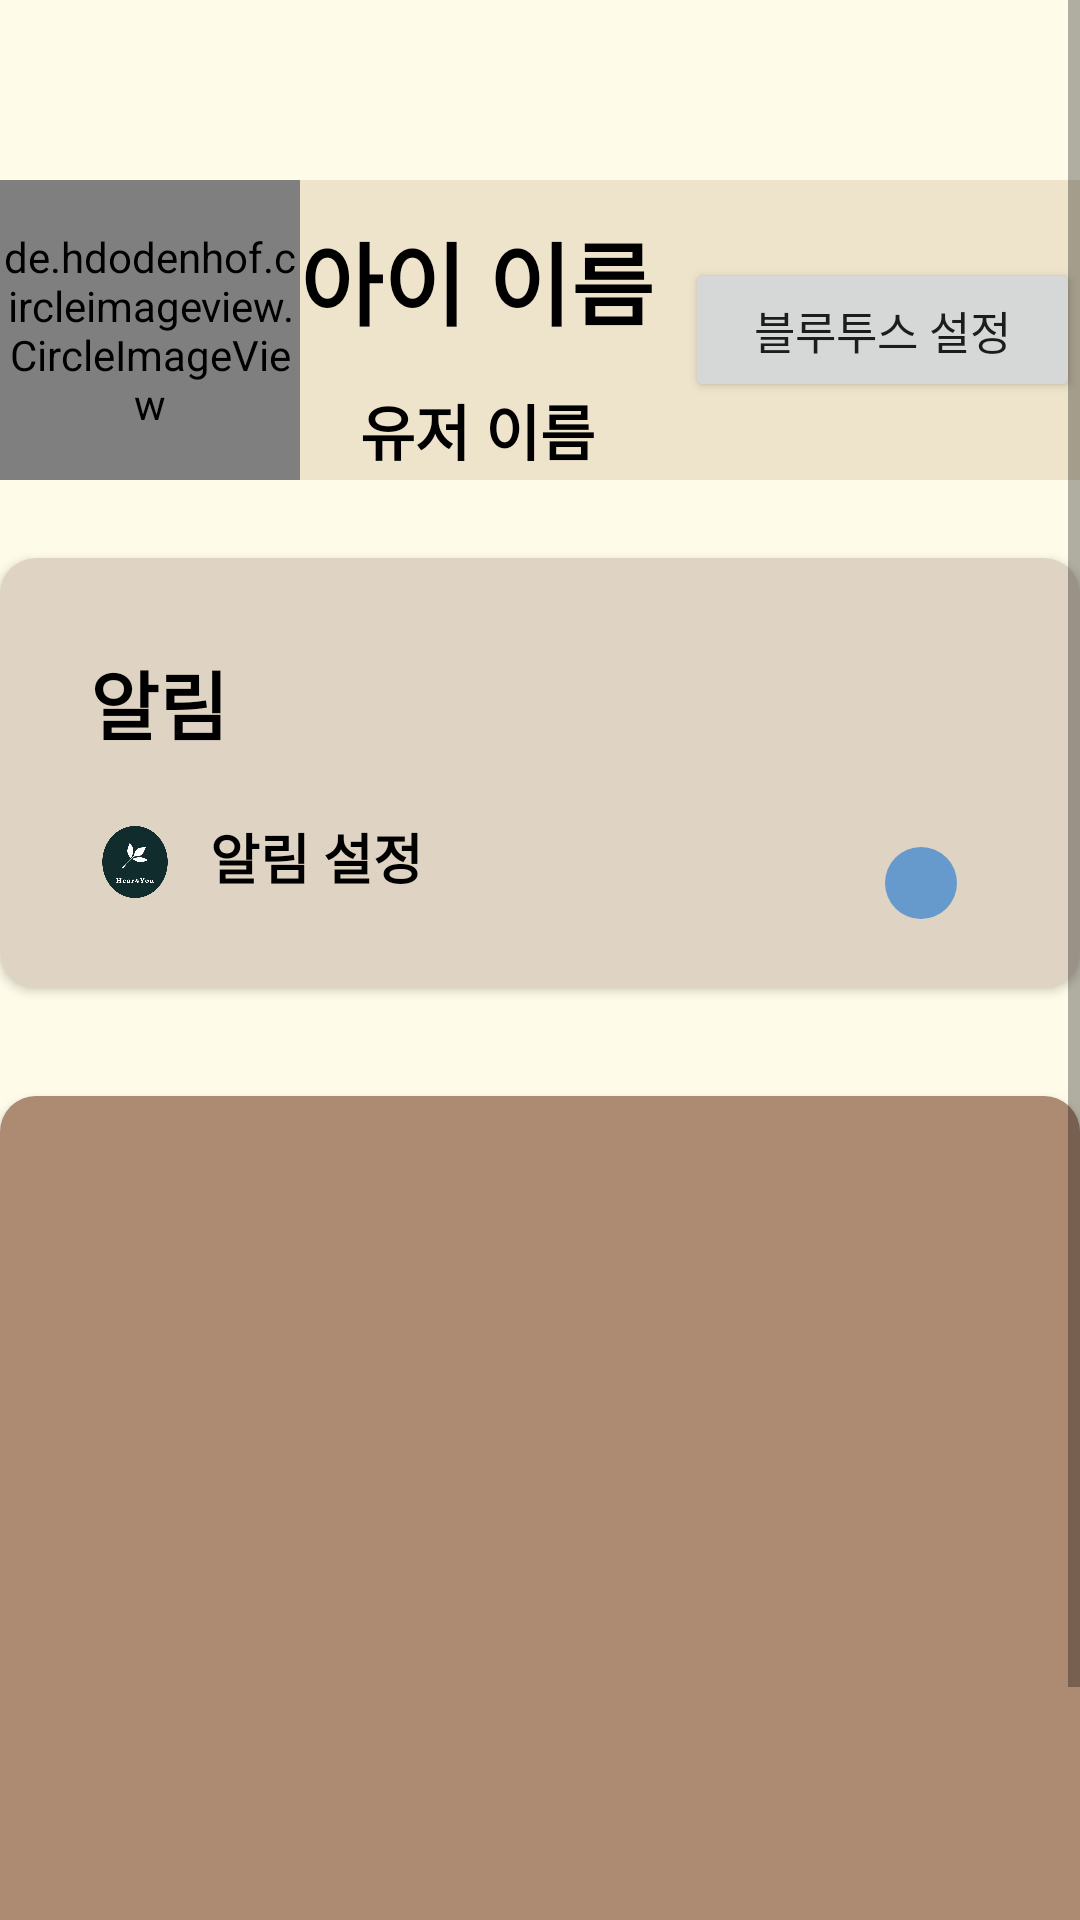

This screen was rendered from an Android layout file. Write that file and the resources it references.
<!-- AndroidManifest.xml: application theme Theme._1215DDAY -->
<!-- res/layout/fragment_account.xml -->
<?xml version="1.0" encoding="utf-8"?>
<ScrollView
    android:layout_width="match_parent"
    android:layout_height="match_parent"
    xmlns:android="http://schemas.android.com/apk/res/android"
    xmlns:tools="http://schemas.android.com/tools"
    xmlns:app="http://schemas.android.com/apk/res-auto">
<LinearLayout
    android:layout_width="match_parent"
    android:layout_height="match_parent"
    android:background="@color/FragmentBackground"
    android:orientation="vertical">


    <LinearLayout
        android:id="@+id/accountinfocard"
        android:layout_width="match_parent"
        android:layout_height="wrap_content"
        android:layout_marginTop="60dp"
        android:layout_marginBottom="16dp"
        android:orientation="horizontal"
        android:background="@color/accountUser">

        <de.hdodenhof.circleimageview.CircleImageView
            android:id="@+id/acc_image"
            android:layout_width="100dp"
            android:layout_height="100dp"
            android:src="@drawable/splash"
            app:civ_border_overlay="true"
            app:civ_border_width="2dp"
            app:civ_border_color="@color/black"/>

        <LinearLayout
            android:layout_width="wrap_content"
            android:layout_height="match_parent"
            android:orientation="vertical">

            <TextView
                android:id="@+id/acc_nickname"
                android:layout_width="wrap_content"
                android:layout_height="0dp"
                android:layout_weight="2"
                android:text="아이 이름"
                android:textSize="30dp"
                android:textColor="@color/black"
                android:textStyle="bold"
                android:gravity="center"/>

            <TextView
                android:layout_width="match_parent"
                android:layout_height="0dp"
                android:layout_weight="1"
                android:text="유저 이름"
                android:textSize="20dp"
                android:textColor="@color/black"
                android:textStyle="bold"
                android:gravity="center"/>
        </LinearLayout>
        <View
            android:layout_width="0dp"
            android:layout_height="0dp"
            android:layout_weight="1" />
        <LinearLayout
            android:layout_width="wrap_content"
            android:layout_height="match_parent">
            <Button
                android:id="@+id/accToBl"
                android:layout_width="wrap_content"
                android:layout_height="wrap_content"
                android:text="   블루투스 설정   "
                android:textSize="15sp"
                android:layout_gravity="center_vertical"/>

        </LinearLayout>


    </LinearLayout>


    <androidx.cardview.widget.CardView
        android:id="@+id/questionCardView"
        android:layout_width="match_parent"
        android:layout_height="wrap_content"
        android:layout_marginTop="10dp"
        android:layout_marginBottom="16dp"
        android:layout_below="@id/accountinfocard"
        android:backgroundTint="@color/accountAlarm"

        app:cardCornerRadius="12dp"
        app:cardBackgroundColor="#E3DCDC">
        <LinearLayout
            android:layout_width="wrap_content"
            android:layout_height="match_parent"
            android:orientation="vertical"
            android:layout_marginStart="30dp"
            android:layout_marginTop="30dp"
            android:layout_marginBottom="15dp"
            >
            <TextView
                android:layout_width="match_parent"
                android:layout_height="wrap_content"
                android:text="알림"
                android:textSize="25dp"
                android:textColor="@color/black"
                android:textStyle="bold"
                android:layout_marginBottom="20dp"/>
            <LinearLayout
                android:layout_width="wrap_content"
                android:layout_height="wrap_content">
                <ImageView
                    android:layout_width="30dp"
                    android:layout_height="30dp"
                    android:src="@drawable/splash"/>

                <TextView
                    android:layout_width="wrap_content"
                    android:layout_height="wrap_content"
                    android:text="알림 설정"
                    android:textColor="@color/black"
                    android:textStyle="bold"
                    android:textSize="18dp"
                    android:layout_marginStart="10dp"/>

                <androidx.appcompat.widget.SwitchCompat
                    android:id="@+id/switchAlarm"
                    android:layout_width="wrap_content"
                    android:layout_height="wrap_content"
                    android:layout_marginStart="150dp"
                    android:layout_marginBottom="10dp"
                    android:thumb="@drawable/switch_thumb"
                    app:track="@drawable/switch_track_selector"
                    app:thumbTextPadding="12dp"
                    app:switchMinWidth="0dp"
                    android:textOff=""
                    android:textOn=""
                    />
            </LinearLayout>
        </LinearLayout>




    </androidx.cardview.widget.CardView>


    
    <RelativeLayout
        android:id="@+id/product"
        android:layout_width="match_parent"
        android:layout_height="wrap_content"
        android:layout_marginTop="10dp"
        android:layout_below="@id/questionCardView"
        >

        <androidx.cardview.widget.CardView
            android:id="@+id/cardview"
            android:layout_width="match_parent"
            android:layout_height="wrap_content"
            android:layout_marginTop="10dp"
            app:cardBackgroundColor="#E3DCDC"
            app:cardCornerRadius="12dp"
            >

            <androidx.recyclerview.widget.RecyclerView
                android:id="@+id/Q_ALIST"
                android:layout_width="match_parent"
                android:layout_height="300dp"
                android:layoutAnimation="@anim/item_layout_animation"
                android:background="@color/accountLog"
                app:layoutManager="androidx.recyclerview.widget.LinearLayoutManager"/>


        </androidx.cardview.widget.CardView>


    </RelativeLayout>
    <LinearLayout
        android:layout_width="wrap_content"
        android:layout_height="wrap_content"
        android:orientation="horizontal"
        android:layout_marginStart="30dp"
        android:layout_marginTop="0dp"
        android:layout_marginBottom="15dp">
        <Button
            android:id="@+id/logDate"
            android:layout_width="wrap_content"
            android:layout_height="wrap_content"
            android:text="   로그 날짜   "
            android:textSize="15sp"
            android:layout_gravity="center_vertical"/>
        <Button
            android:id="@+id/logRef"
            android:layout_width="wrap_content"
            android:layout_height="wrap_content"
            android:text="   로그 초기화   "
            android:textSize="15sp"
            android:layout_gravity="center_vertical"/>
    </LinearLayout>
</LinearLayout>
</ScrollView>
<!-- resources referenced by this layout -->
<resources>
  <color name="FragmentBackground">#FFFBE9</color>
  <color name="accountAlarm">#DFD3C3</color>
  <color name="accountLog">#AD8B73</color>
  <color name="accountUser">#EEE3CB</color>
  <color name="black">#FF000000</color>
  <!-- drawable splash: png bitmap (drawable, 32969 bytes) -->
  <!-- drawable switch_thumb (drawable) -->
  <selector xmlns:android="http://schemas.android.com/apk/res/android">
      <item android:state_checked="true">
          <layer-list>
              <item android:bottom="4dp" android:left="4dp" android:right="4dp" android:top="4dp">
                  <shape android:shape="oval">
                      <size android:width="24dp" android:height="24dp" />
                      <corners android:radius="45dp" />
                      <solid android:color="@color/white" />
                  </shape>
              </item>
          </layer-list>
      </item>
  
  
      <item android:state_checked="false">
          <layer-list>
              <item android:bottom="4dp" android:left="4dp" android:right="4dp" android:top="4dp">
                  <shape android:shape="oval">
                      <size android:width="24dp" android:height="24dp" />
                      <corners android:radius="45dp" />
                      <solid android:color="@color/grayBlue" />
                  </shape>
              </item>
          </layer-list>
  
      </item>
  </selector>
  <style name="Theme._1215DDAY" parent="android:Theme.Material.Light.NoActionBar" />
  <color name="white">#FFFFFFFF</color>
  <color name="grayBlue">#6699CC</color>
</resources>
